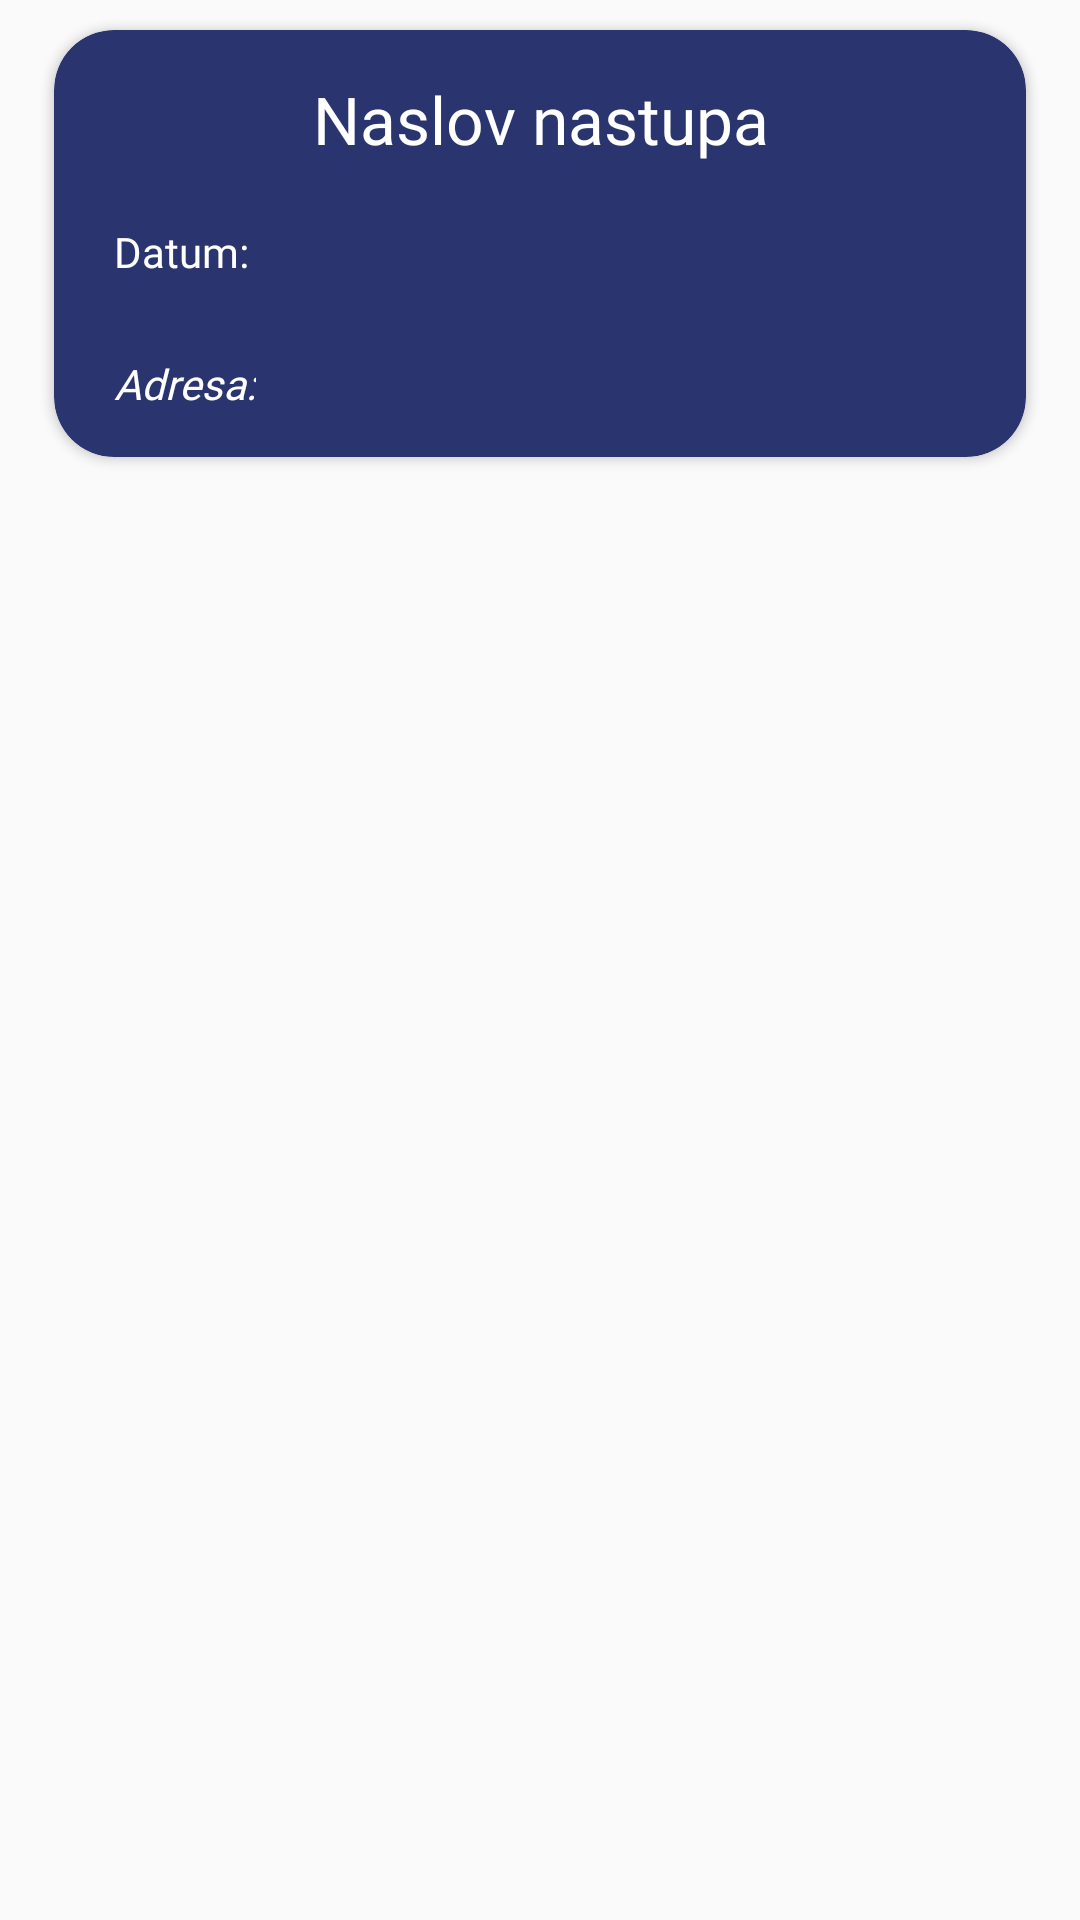

Here is an Android app screen rendered from its layout file. Give the layout XML and the strings, colors and styles it references.
<!-- AndroidManifest.xml: application theme Theme.KUDProject -->
<!-- res/layout/performance_item_rv.xml -->
<?xml version="1.0" encoding="utf-8"?>
<androidx.constraintlayout.widget.ConstraintLayout xmlns:android="http://schemas.android.com/apk/res/android"
    xmlns:app="http://schemas.android.com/apk/res-auto"
    xmlns:tools="http://schemas.android.com/tools"
    android:layout_width="match_parent"
    android:layout_height="wrap_content">

    <androidx.cardview.widget.CardView
        android:layout_width="match_parent"
        android:layout_height="wrap_content"

        android:layout_marginStart="18dp"
        android:layout_marginTop="10dp"
        android:layout_marginEnd="18dp"
        android:elevation="8dp"
        app:cardBackgroundColor="#2A346E"
        app:cardCornerRadius="20dp"

        app:layout_constraintEnd_toEndOf="parent"
        app:layout_constraintStart_toStartOf="parent"
        app:layout_constraintTop_toTopOf="parent">

        <androidx.constraintlayout.widget.ConstraintLayout
            android:layout_width="match_parent"
            android:layout_height="match_parent">

            <TextView
                android:id="@+id/naslov_nastupa"
                android:layout_width="wrap_content"
                android:layout_height="wrap_content"
                android:layout_margin="15dp"

                android:fontFamily="@font/roboto_condensed_bold"
                android:text="Naslov nastupa"
                android:textAlignment="center"
                android:textColor="@color/white"
                android:textSize="22dp"

                app:layout_constraintEnd_toEndOf="parent"
                app:layout_constraintStart_toStartOf="parent"
                app:layout_constraintTop_toTopOf="parent" />

            <TextView
                android:id="@+id/datum_odrzavanja"
                android:layout_width="wrap_content"
                android:layout_height="wrap_content"
                android:layout_margin="20dp"

                android:fontFamily="@font/roboto_condensed_bold"
                android:text="Datum:"
                android:textColor="@color/white"
                android:textSize="14dp"

                app:layout_constraintBottom_toTopOf="@id/lokacija_nastupa"
                app:layout_constraintStart_toStartOf="parent"
                app:layout_constraintTop_toBottomOf="@+id/naslov_nastupa" />

            <TextView
                android:id="@+id/lokacija_nastupa"
                android:layout_width="wrap_content"
                android:layout_height="wrap_content"
                android:layout_marginStart="20dp"
                android:layout_marginTop="5dp"
                android:layout_marginBottom="15dp"
                android:fontFamily="@font/roboto_condensed_light"
                android:text="Adresa:"
                android:textColor="@color/white"
                android:textSize="14dp"

                android:textStyle="italic"
                app:layout_constraintBottom_toBottomOf="parent"
                app:layout_constraintStart_toStartOf="parent"
                app:layout_constraintTop_toBottomOf="@+id/datum_odrzavanja" />

        </androidx.constraintlayout.widget.ConstraintLayout>

    </androidx.cardview.widget.CardView>

</androidx.constraintlayout.widget.ConstraintLayout>
<!-- resources referenced by this layout -->
<resources>
  <color name="white">#FFFFFFFF</color>
  <style name="Theme.KUDProject" parent="Theme.AppCompat.Light.NoActionBar">
          
          <item name="colorPrimary">@color/purple_500</item>
          <item name="colorPrimaryVariant">@color/purple_700</item>
          <item name="colorOnPrimary">@color/white</item>
          
          <item name="colorSecondary">@color/teal_200</item>
          <item name="colorSecondaryVariant">@color/teal_700</item>
          <item name="colorOnSecondary">@color/black</item>
          
          <item name="android:statusBarColor" tools:targetApi="l">?attr/colorPrimaryVariant</item>
          
      </style>
  <color name="purple_500">#FF6200EE</color>
  <color name="purple_700">#FF3700B3</color>
  <color name="teal_200">#FF03DAC5</color>
  <color name="teal_700">#FF018786</color>
  <color name="black">#FF000000</color>
</resources>
